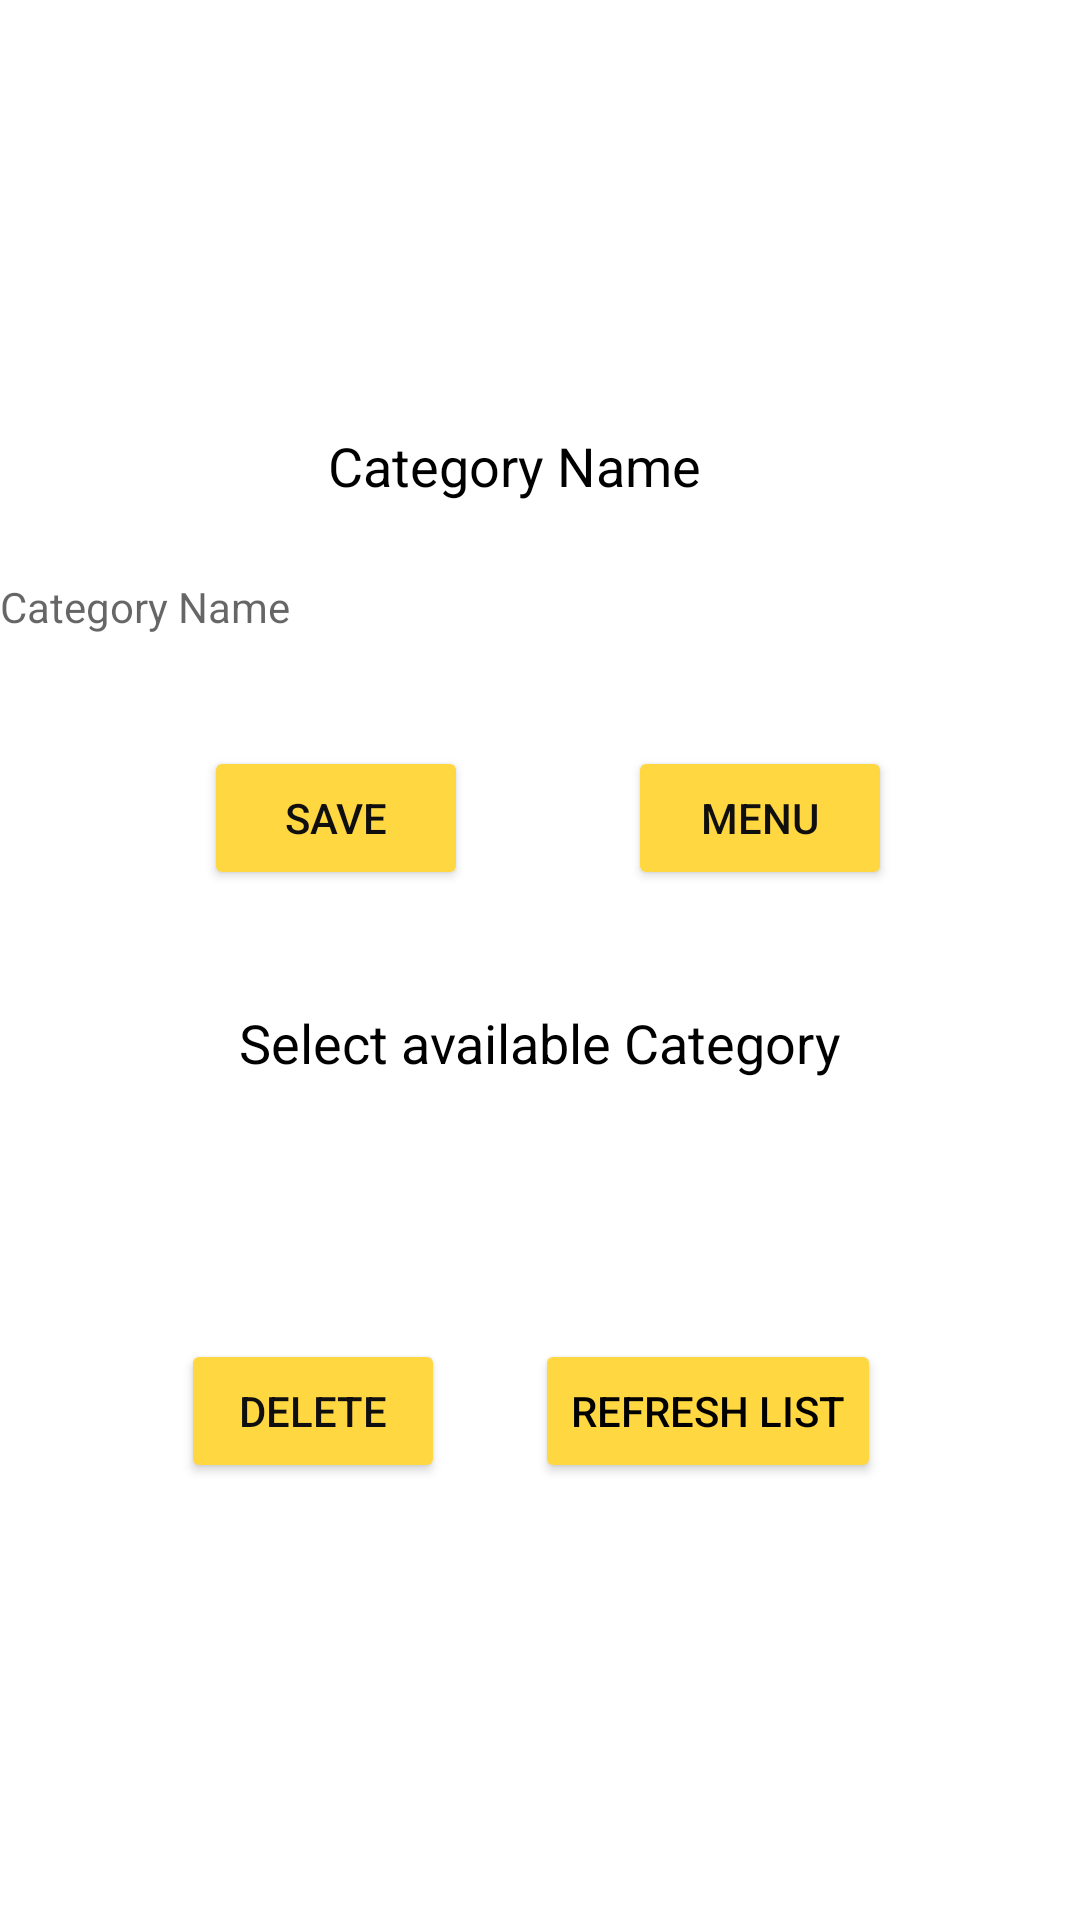

This screen was rendered from an Android layout file. Write that file and the resources it references.
<!-- AndroidManifest.xml: application theme Theme.Feedeazy -->
<!-- res/layout/activity_frmcategory.xml -->
<?xml version="1.0" encoding="utf-8"?>
<androidx.constraintlayout.widget.ConstraintLayout xmlns:android="http://schemas.android.com/apk/res/android"
    xmlns:app="http://schemas.android.com/apk/res-auto"
    xmlns:tools="http://schemas.android.com/tools"
    android:layout_width="match_parent"
    android:layout_height="match_parent"
    tools:context=".frmcategory">


    <ImageView
        android:id="@+id/imageView2"
        android:layout_width="match_parent"
        android:layout_height="match_parent"
        app:layout_constraintBottom_toBottomOf="parent"
        app:layout_constraintEnd_toEndOf="parent"
        app:layout_constraintHorizontal_bias="0.457"
        app:layout_constraintStart_toStartOf="parent"
        app:layout_constraintTop_toTopOf="parent"
        app:layout_constraintVertical_bias="0.229"
        app:srcCompat="@drawable/category" />

    <EditText
        android:id="@+id/txt_catname"
        android:layout_width="match_parent"
        android:layout_height="38dp"
        android:background="#FFFFFF"
        android:ems="10"
        android:gravity="left"
        android:hint="Category Name"
        android:inputType="textPersonName"
        android:textSize="14sp"
        app:layout_constraintBottom_toBottomOf="parent"
        app:layout_constraintEnd_toEndOf="parent"
        app:layout_constraintHorizontal_bias="0.0"
        app:layout_constraintStart_toStartOf="parent"
        app:layout_constraintTop_toTopOf="parent"
        app:layout_constraintVertical_bias="0.32" />

    <TextView
        android:id="@+id/txt_gender4"
        android:layout_width="wrap_content"
        android:layout_height="39dp"
        android:gravity="center"
        android:text="Select available Category"
        android:textColor="#000000"
        android:textSize="18sp"
        app:layout_constraintBottom_toBottomOf="parent"
        app:layout_constraintEnd_toEndOf="parent"
        app:layout_constraintHorizontal_bias="0.497"
        app:layout_constraintStart_toStartOf="parent"
        app:layout_constraintTop_toTopOf="parent"
        app:layout_constraintVertical_bias="0.546" />

    <TextView
        android:id="@+id/txt_gender3"
        android:layout_width="wrap_content"
        android:layout_height="39dp"
        android:gravity="center"
        android:text="Category Name"
        android:textColor="#000000"
        android:textSize="18sp"
        app:layout_constraintBottom_toBottomOf="parent"
        app:layout_constraintEnd_toEndOf="parent"
        app:layout_constraintHorizontal_bias="0.463"
        app:layout_constraintStart_toStartOf="parent"
        app:layout_constraintTop_toTopOf="parent"
        app:layout_constraintVertical_bias="0.226" />

    <Button
        android:id="@+id/cat_btn_save"
        android:layout_width="wrap_content"
        android:layout_height="wrap_content"
        android:text="Save"
        android:textColor="#100F0F"
        app:backgroundTint="#FFD740"
        app:layout_constraintBottom_toBottomOf="parent"
        app:layout_constraintEnd_toEndOf="parent"
        app:layout_constraintHorizontal_bias="0.25"
        app:layout_constraintStart_toStartOf="parent"
        app:layout_constraintTop_toTopOf="parent"
        app:layout_constraintVertical_bias="0.42" />

    <Button
        android:id="@+id/menu_btndelete"
        android:layout_width="wrap_content"
        android:layout_height="wrap_content"
        android:text="Delete"
        android:textColor="#100F0F"
        app:backgroundTint="#FFD740"
        app:layout_constraintBottom_toBottomOf="parent"
        app:layout_constraintEnd_toEndOf="parent"
        app:layout_constraintHorizontal_bias="0.222"
        app:layout_constraintStart_toStartOf="parent"
        app:layout_constraintTop_toTopOf="parent"
        app:layout_constraintVertical_bias="0.754" />

    <Button
        android:id="@+id/cat_btn_menu"
        android:layout_width="wrap_content"
        android:layout_height="wrap_content"
        android:text="Menu"
        android:textColor="#100F0F"
        app:backgroundTint="#FFD740"
        app:layout_constraintBottom_toBottomOf="parent"
        app:layout_constraintEnd_toEndOf="parent"
        app:layout_constraintHorizontal_bias="0.77"
        app:layout_constraintStart_toStartOf="parent"
        app:layout_constraintTop_toTopOf="parent"
        app:layout_constraintVertical_bias="0.42" />

    <Spinner
        android:id="@+id/spin_menucard"
        android:layout_width="305dp"
        android:layout_height="46dp"
        android:background="#FFFFFF"
        android:dropDownWidth="match_parent"
        android:spinnerMode="dropdown"
        app:layout_constraintBottom_toBottomOf="parent"
        app:layout_constraintEnd_toEndOf="parent"
        app:layout_constraintStart_toStartOf="parent"
        app:layout_constraintTop_toTopOf="parent"
        app:layout_constraintVertical_bias="0.643" />

    <Button
        android:id="@+id/menu_btn_refresh"
        android:layout_width="wrap_content"
        android:layout_height="wrap_content"
        android:text="Refresh List"
        android:textColor="#000000"
        app:backgroundTint="#FFD740"
        app:layout_constraintBottom_toBottomOf="parent"
        app:layout_constraintEnd_toEndOf="parent"
        app:layout_constraintHorizontal_bias="0.729"
        app:layout_constraintStart_toStartOf="parent"
        app:layout_constraintTop_toTopOf="parent"
        app:layout_constraintVertical_bias="0.754" />


</androidx.constraintlayout.widget.ConstraintLayout>
<!-- resources referenced by this layout -->
<resources>
  <style name="Theme.Feedeazy" parent="Theme.MaterialComponents.DayNight.DarkActionBar">
          
          <item name="colorPrimary">@color/purple_500</item>
          <item name="colorPrimaryVariant">@color/purple_700</item>
          <item name="colorOnPrimary">@color/white</item>
          
          <item name="colorSecondary">@color/teal_200</item>
          <item name="colorSecondaryVariant">@color/teal_700</item>
          <item name="colorOnSecondary">@color/black</item>
          
          <item name="android:statusBarColor" tools:targetApi="l">?attr/colorPrimaryVariant</item>
          
      </style>
  <!-- not gathered from this repository: default colours our renderer supplied (Android Studio template values) -->
  <color name="purple_500">#FF6200EE</color>
  <color name="purple_700">#FF3700B3</color>
  <color name="teal_200">#FF03DAC5</color>
  <color name="teal_700">#FF018786</color>
  <color name="black">#FF000000</color>
  <color name="white">#FFFFFFFF</color>
</resources>
